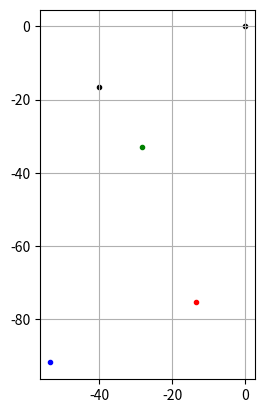

This figure's Python source:
import numpy as np
import matplotlib.pyplot as plt


vector1 = np.array([-13.4,-75.4])  #27°回転でK7とほぼ一致
vector2 = np.array([-53.5,-91.9])
# vector1 = np.array([-9.8,-74.8])
# vector2 = np.array([-52.6,-93.7])
# vector1 = np.array([0,0])
# vector2 = np.array([-45.5,-23])

vec = vector2 - vector1
print(f"vec = {vec}")

angle = 27
rotation_matrix = np.array([[np.cos(np.radians(angle)), -np.sin(np.radians(angle))],
                            [np.sin(np.radians(angle)), np.cos(np.radians(angle))]])

rotated_vec = np.dot(rotation_matrix, vec)
print(f"rotated_vec = {rotated_vec}")
K7_vec = np.array([-28.2,-33])
K7_norm = np.linalg.norm(K7_vec)
print(f"K7_aspect = {K7_vec[1]/K7_vec[0]}, aspect = {rotated_vec[1]/rotated_vec[0]}")
print(f"K7_norm = {K7_norm}, norm = {np.linalg.norm(rotated_vec)}")

fig = plt.figure()
ax = fig.add_subplot(1,1,1)
ax.scatter(vector1[0], vector1[1], c='r', s=9)
ax.scatter(vector2[0], vector2[1], c='b', s=9)
ax.scatter(vec[0], vec[1], c='k', s=9)
ax.scatter(0,0,c='k',s=9)
ax.scatter(rotated_vec[0], rotated_vec[1], c='g', s=9)
ax.grid()
ax.set_aspect('equal', adjustable='box')
plt.show()
